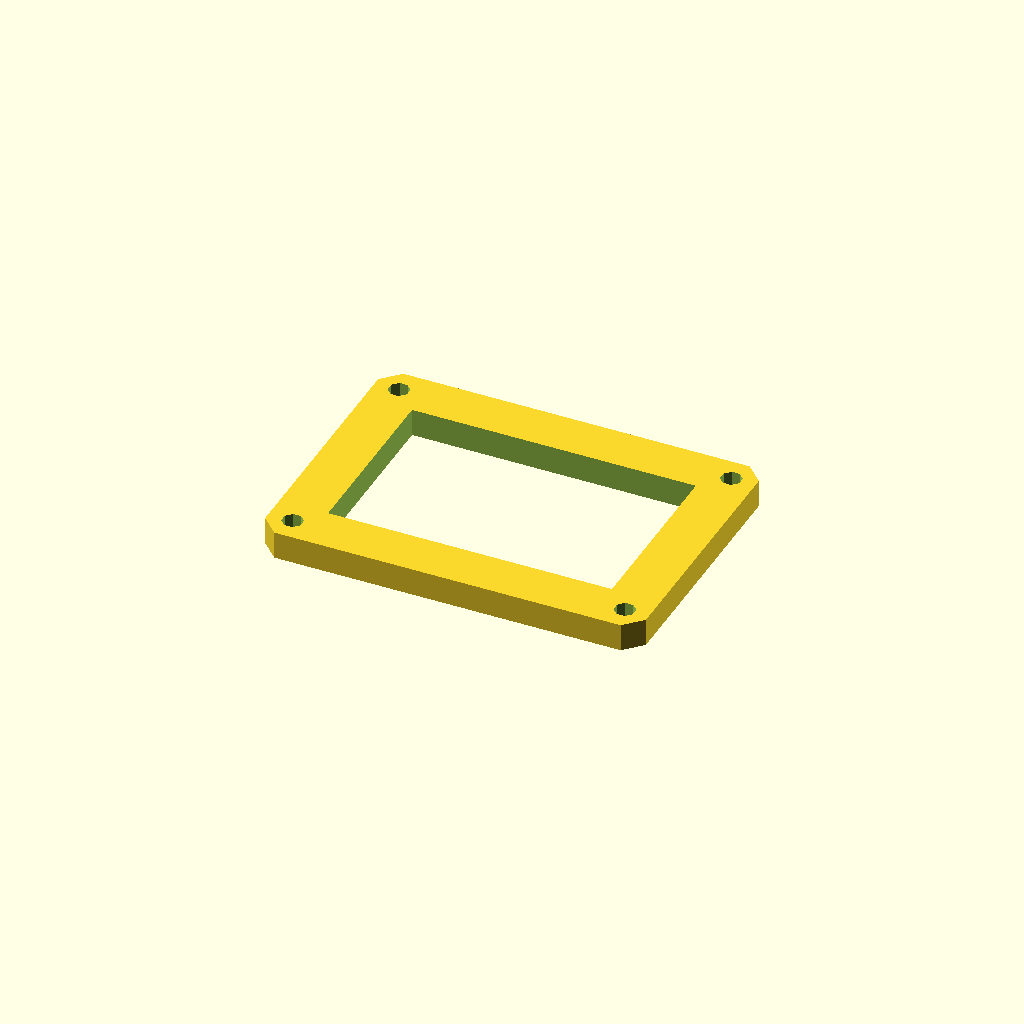
Cell 1: the model at its default parameters.
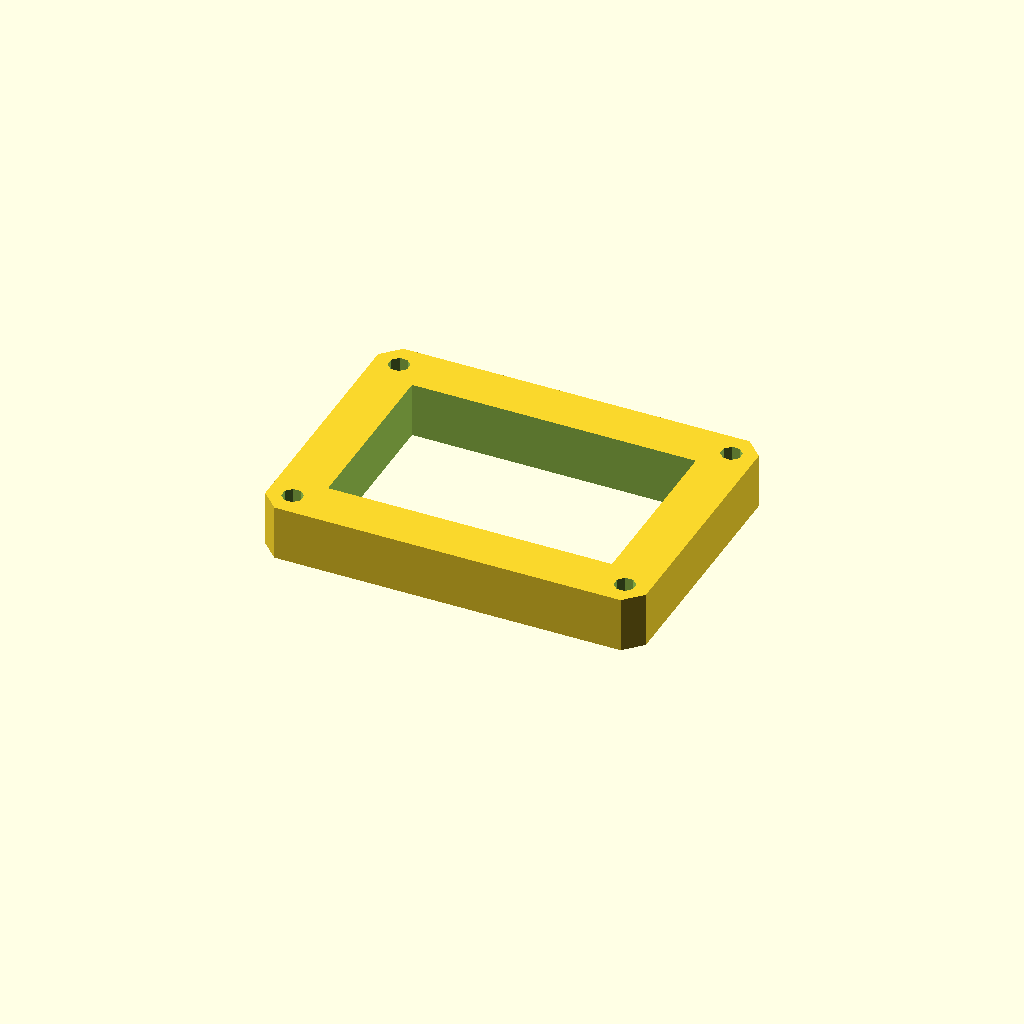
Cell 2: plate_t = 16 (everything else at default).
One fixed orthographic camera (rotation 55°, 0°, 25°; colour scheme Cornfield) for every cell.
The OpenSCAD source (optional_data/data/sketch3/frameplates/part_0155.scad):
$fn = 32;

// ----------------------------------------------------------------------
// Frame plate: 110 x 80 frame, 14 mm rails
// ----------------------------------------------------------------------

// --- parameters (mm) ---
plate_l = 110;            // plate length, X
plate_w = 80;             // plate width, Y
plate_t = 8;              // plate thickness, Z (extrusion height)
corner_c = 5;             // corner chamfer
frame_bar = 14;           // frame rail width
bolt_r = 3;               // corner bolt window radius
bolt_inset = 7;           // bolt centre inset from the edges

win_l = plate_l - 2 * frame_bar;  // window length
win_w = plate_w - 2 * frame_bar;  // window width
bolt_d = 2 * bolt_r;  // corner hole diameter

profile = [[5, 0], [105, 0], [110, 5], [110, 75], [105, 80], [5, 80], [0, 75], [0, 5]];  // primary outline, 8 points, counter clockwise
void_1 = [[14, 14], [96, 14], [96, 66], [14, 66]];  // the window, 4 points
void_2 = [[9.772, 8.148], [8.148, 9.772], [5.852, 9.772], [4.228, 8.148], [4.228, 5.852], [5.852, 4.228], [8.148, 4.228], [9.772, 5.852]];  // corner bolt window, 8 points
void_3 = [[105.772, 8.148], [104.148, 9.772], [101.852, 9.772], [100.228, 8.148], [100.228, 5.852], [101.852, 4.228], [104.148, 4.228], [105.772, 5.852]];  // corner bolt window, 8 points
void_4 = [[9.772, 74.148], [8.148, 75.772], [5.852, 75.772], [4.228, 74.148], [4.228, 71.852], [5.852, 70.228], [8.148, 70.228], [9.772, 71.852]];  // corner bolt window, 8 points
void_5 = [[105.772, 74.148], [104.148, 75.772], [101.852, 75.772], [100.228, 74.148], [100.228, 71.852], [101.852, 70.228], [104.148, 70.228], [105.772, 71.852]];  // corner bolt window, 8 points

// --- the one profile operation ---
difference() {
  linear_extrude(height = plate_t) polygon(points = profile);
  translate([0, 0, -1])
    linear_extrude(height = plate_t + 2) polygon(points = void_1);
  translate([0, 0, -1])
    linear_extrude(height = plate_t + 2) polygon(points = void_2);
  translate([0, 0, -1])
    linear_extrude(height = plate_t + 2) polygon(points = void_3);
  translate([0, 0, -1])
    linear_extrude(height = plate_t + 2) polygon(points = void_4);
  translate([0, 0, -1])
    linear_extrude(height = plate_t + 2) polygon(points = void_5);
}
Parameter table extracted from the source (name, type, default, range or options):
plate_l: number, default 110
plate_w: number, default 80
plate_t: number, default 8
corner_c: number, default 5
frame_bar: number, default 14
bolt_r: number, default 3
bolt_inset: number, default 7
